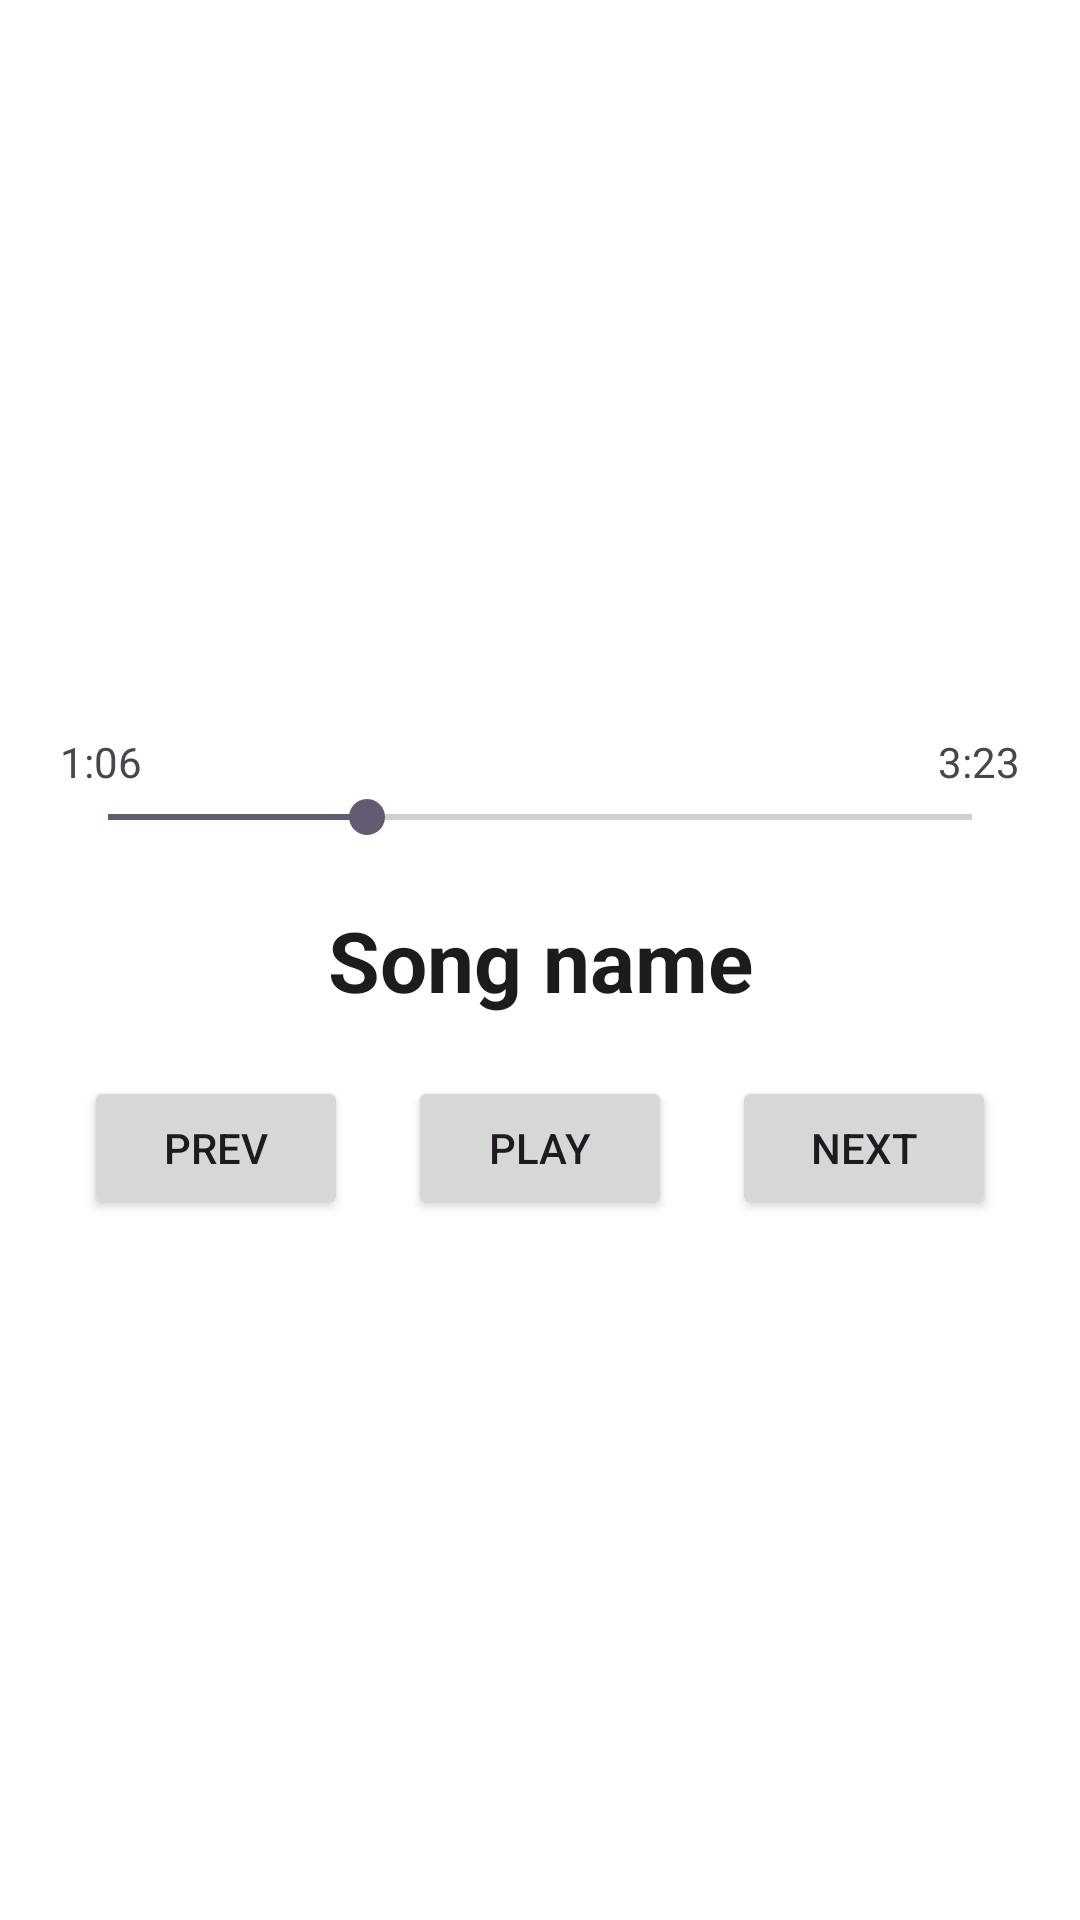

Write the Android layout XML for this screen, with the resource values it uses.
<!-- AndroidManifest.xml: application theme Theme.Muzic -->
<!-- res/layout/fragment_playing.xml -->
<?xml version="1.0" encoding="utf-8"?>
<androidx.constraintlayout.widget.ConstraintLayout xmlns:android="http://schemas.android.com/apk/res/android"
    xmlns:app="http://schemas.android.com/apk/res-auto"
    xmlns:tools="http://schemas.android.com/tools"
    android:layout_width="match_parent"
    android:layout_height="match_parent"
    android:background="@color/white"
    tools:context=".ui.playsong.PlayingFragment">

    <ImageView
        android:src="@drawable/ic_android_black_24dp"
        android:id="@+id/imageView"
        android:layout_width="180dp"
        android:layout_height="180dp"
        app:layout_constraintBottom_toTopOf="@+id/seekBar"
        app:layout_constraintEnd_toEndOf="parent"
        app:layout_constraintStart_toStartOf="parent"
        app:layout_constraintTop_toTopOf="parent" />

    <TextView
        android:id="@+id/tv_song_name"
        android:layout_width="match_parent"
        android:layout_height="wrap_content"
        android:gravity="center"
        android:maxLines="1"
        android:text="Song name"
        android:textColor="@color/text_black"
        android:textSize="28sp"
        android:textStyle="bold"
        app:layout_constraintBottom_toBottomOf="parent"
        app:layout_constraintEnd_toEndOf="parent"
        app:layout_constraintStart_toStartOf="parent"
        app:layout_constraintTop_toTopOf="parent" />

    <SeekBar
        android:id="@+id/seekBar"
        android:layout_width="match_parent"
        android:layout_height="wrap_content"
        android:max="10"
        android:progress="3"
        android:layout_margin="20dp"
        android:layout_marginHorizontal="20dp"
        app:layout_constraintBottom_toTopOf="@+id/tv_song_name"
        app:layout_constraintEnd_toEndOf="parent"
        app:layout_constraintStart_toStartOf="parent" />

    <TextView
        android:id="@+id/tv_duration"
        android:layout_width="wrap_content"
        android:layout_height="wrap_content"
        android:text="1:06"
        app:layout_constraintBottom_toTopOf="@+id/seekBar"
        app:layout_constraintStart_toStartOf="@+id/seekBar" />

    <TextView
        android:id="@+id/tv_max_duration"
        android:layout_width="wrap_content"
        android:layout_height="wrap_content"
        android:text="3:23"
        app:layout_constraintBottom_toTopOf="@+id/seekBar"
        app:layout_constraintEnd_toEndOf="@+id/seekBar" />

    <androidx.appcompat.widget.AppCompatButton
        android:id="@+id/btn_next"
        android:layout_width="wrap_content"
        android:layout_height="wrap_content"
        android:text="Next"
        android:layout_marginHorizontal="20dp"
        app:layout_constraintBottom_toBottomOf="@+id/btn_play"
        app:layout_constraintStart_toEndOf="@+id/btn_play"
        app:layout_constraintTop_toTopOf="@+id/btn_play" />

    <androidx.appcompat.widget.AppCompatButton
        android:id="@+id/btn_prev"
        android:layout_width="wrap_content"
        android:layout_height="wrap_content"
        android:text="Prev"
        android:layout_marginHorizontal="20dp"
        app:layout_constraintBottom_toBottomOf="@+id/btn_play"
        app:layout_constraintEnd_toStartOf="@+id/btn_play"
        app:layout_constraintTop_toTopOf="@+id/btn_play" />

    <androidx.appcompat.widget.AppCompatButton
        android:id="@+id/btn_play"
        android:layout_width="wrap_content"
        android:layout_height="wrap_content"
        android:layout_margin="20dp"
        android:text="Play"
        app:layout_constraintEnd_toEndOf="parent"
        app:layout_constraintStart_toStartOf="parent"
        app:layout_constraintTop_toBottomOf="@+id/tv_song_name" />

</androidx.constraintlayout.widget.ConstraintLayout>
<!-- resources referenced by this layout -->
<resources>
  <color name="text_black">#1C1C1C</color>
  <color name="white">#FFFFFFFF</color>
  <style name="Theme.Muzic" parent="Base.Theme.Muzic" />
  <style name="Base.Theme.Muzic" parent="Theme.Material3.DayNight.NoActionBar">
          
          
      </style>
</resources>
